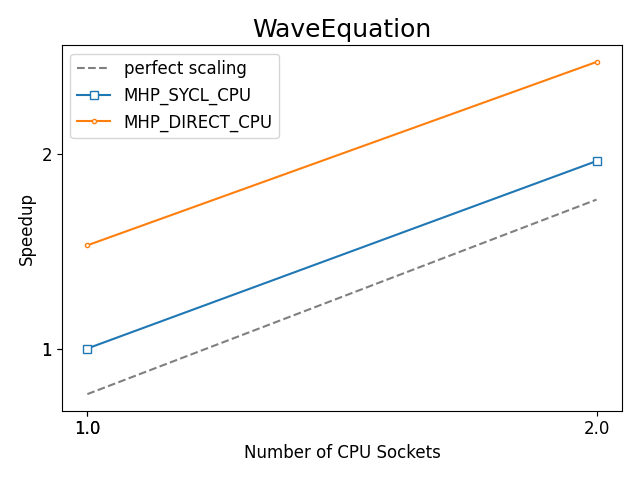

Values plotted in this chart, from the file beside it:
, bench_name, Benchmark, Target, Ranks, Scaling, Bandwidth (TB/s), Bandwidth (GB/s), model, runtime, device, vsize, Number of GPU Tiles, Number of CPU Cores, Number of CPU Sockets, rtime
54, WaveEquation_DR, WaveEquation, MHP_DIRECT_CPU, 56, strong, 0.1873, 187.3, MHP, DIRECT, CPU, 2000000000, 56, 56, 1.0, 19407
100, WaveEquation_DR, WaveEquation, MHP_DIRECT_CPU, 112, strong, 0.3601, 360.1, MHP, DIRECT, CPU, 2000000000, 112, 112, 2.0, 10097
86, WaveEquation_DR, WaveEquation, MHP_SYCL_CPU, 1, strong, 0.1297, 129.7, MHP, SYCL, CPU, 2000000000, 1, 56, 1.0, 28033
74, WaveEquation_DR, WaveEquation, MHP_SYCL_CPU, 2, strong, 0.2529, 252.9, MHP, SYCL, CPU, 2000000000, 2, 112, 2.0, 14375
